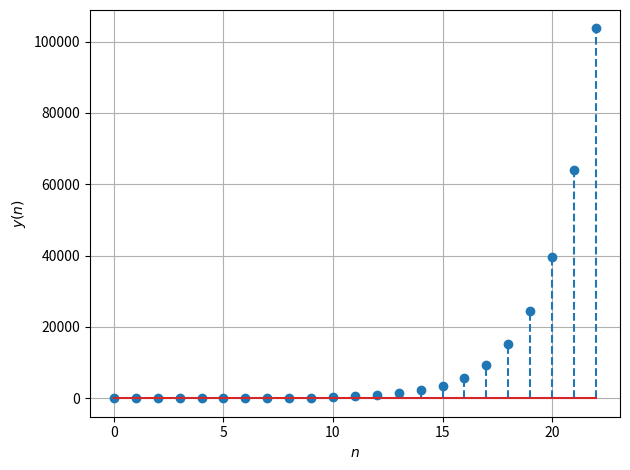

The script that saved this image: (Note: this script raises an exception after producing the figure.)
from matplotlib import pyplot as plt
import numpy as np

x = [1, 1]
for i in range(23): x.append(x[-1] + x[-2])
y = np.add(x[:23], x[2:])
plt.stem(range(23), y, linefmt='--',markerfmt='o')
plt.grid('True')
plt.xlabel('$n$')
plt.ylabel('$y(n)$')
plt.tight_layout()
plt.savefig('../figs/2_2.png')
